Run: headless pygame with SDL's dummy video driver; simulated clock (each Clock.tick advances the game by its frame time, no real sleeping); random seed 0; keys injected as events and as key.get_pressed() state; no mouse input.
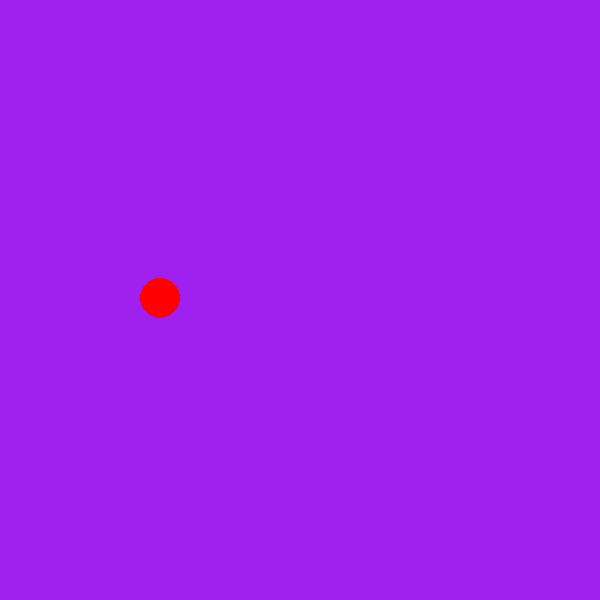
Frame 1 of 4 · flips 1–60 · no input
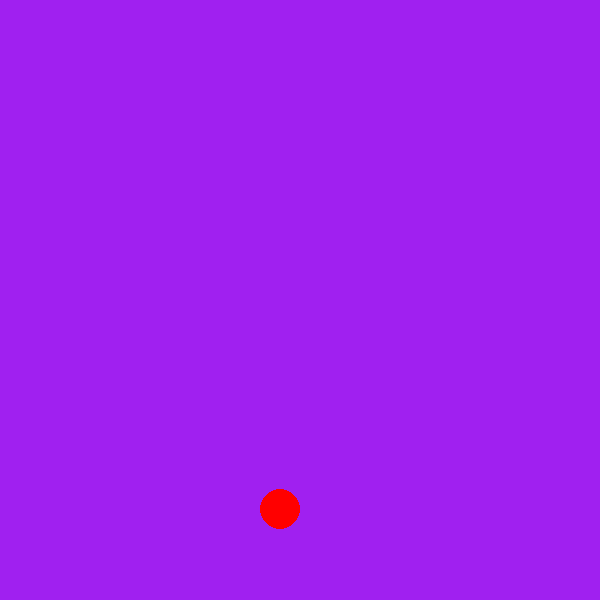
Frame 2 of 4 · flips 61–180 · tapped SPACE, RETURN · held RIGHT (→), D
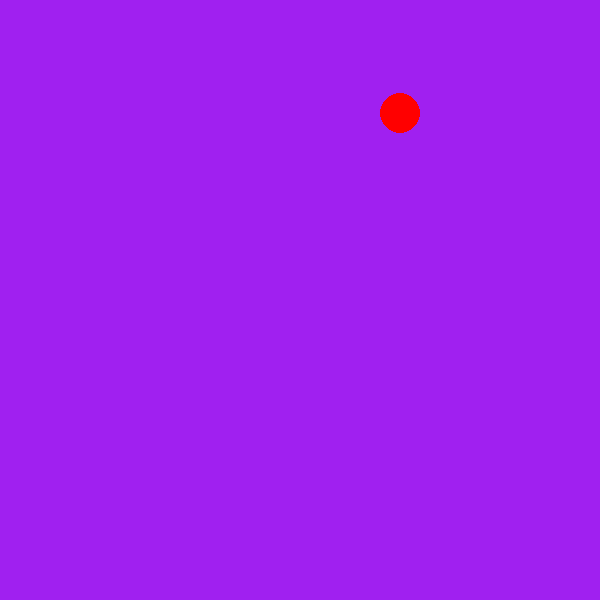
Frame 3 of 4 · flips 181–300 · held DOWN (↓), S
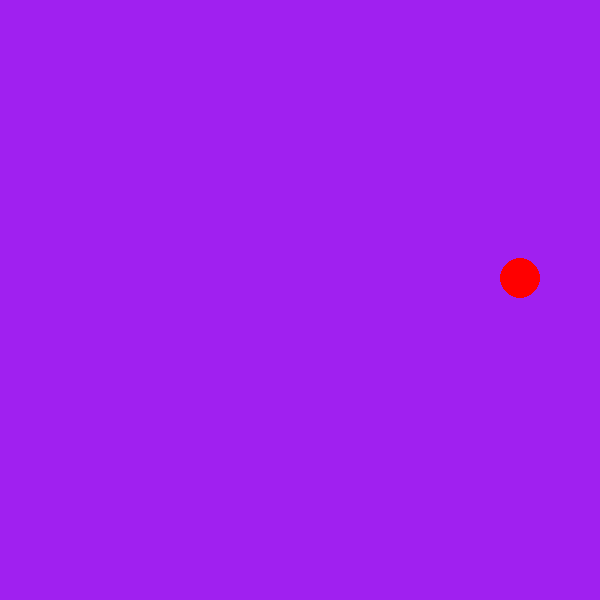
Frame 4 of 4 · flips 301–420 · held LEFT (←), A, UP (↑), W

The pygame program that drew these frames:

import pygame

class Window:
    def __init__(self, width ,height):
        self.width = width
        self.height = height
        pygame.init()
        self.screen = pygame.display.set_mode((width, height))
        self.clock = pygame.time.Clock()
        self.running = True

    def draw(self):
        ball = Ball(100, 100, 1, 3.3)
        while self.running:
            for event in pygame.event.get():
                if event.type == pygame.QUIT:
                    self.running = False
            self.screen.fill("purple")
            ball.draw(self.screen, self.width, self.height)
            pygame.display.flip()
            self.clock.tick(60)

class Ball:
    def __init__(self, x, y, xspeed, yspeed):
        self.location = Vector(x, y)
        self.velocity = Vector(xspeed, yspeed)

    def draw(self, cnv, width, height):
        self.location.add(self.velocity)
        if self.location.x > width or self.location.x < 0:
            self.velocity.x = self.velocity.x * -1
        if self.location.y > height or self.location.y < 0:
            self.velocity.y = self.velocity.y * -1
        # print(f"x: {self.location.x}\ny: {self.location.y}")
        pygame.draw.circle(cnv, [255, 0, 0], [self.location.x, self.location.y], 20)

class Vector:
    def __init__(self, x, y):
        self.x = x
        self.y = y

    def add(self, vector):
        self.y = self.y + vector.y
        self.x = self.x + vector.x


def main():
    win = Window(600, 600)
    win.draw()
    pygame.quit()

if __name__ == "__main__":
    main()
